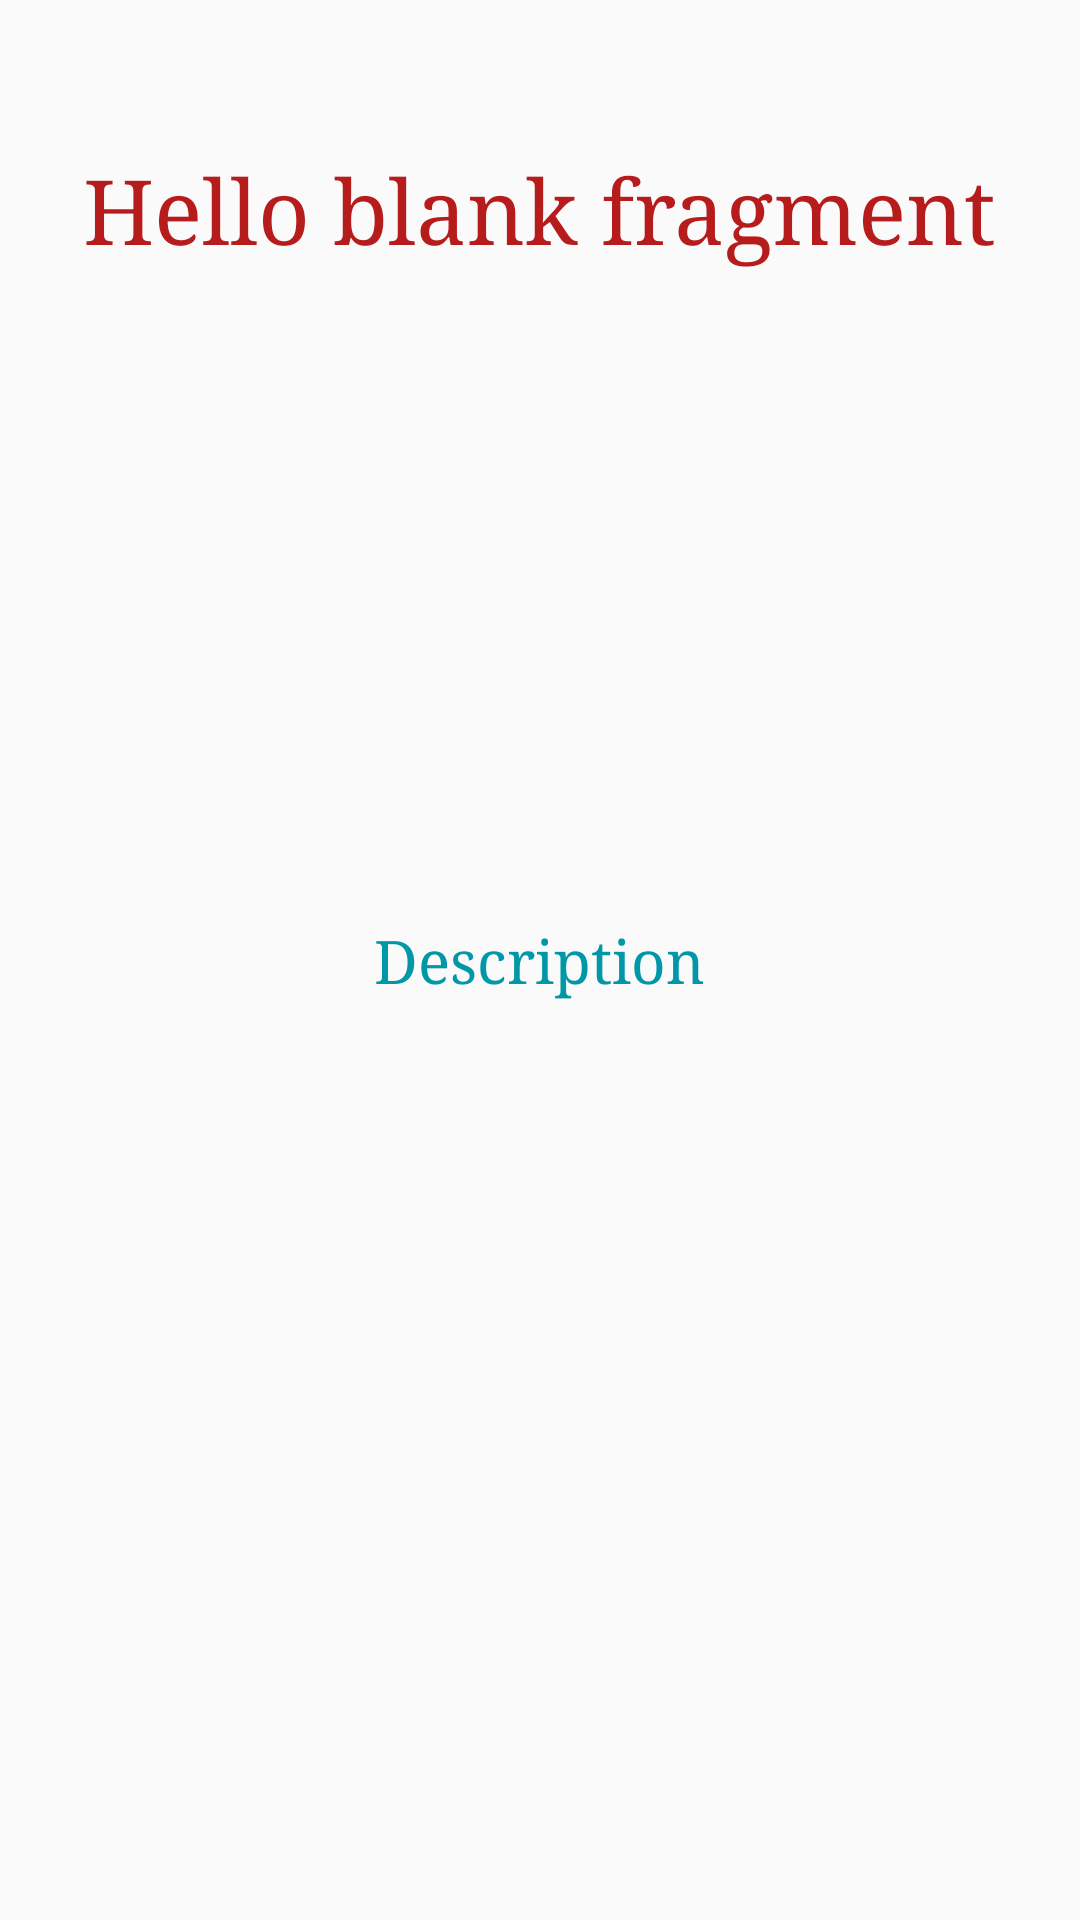

This screen was rendered from an Android layout file. Write that file and the resources it references.
<!-- AndroidManifest.xml: application theme AppTheme -->
<!-- res/layout/fragment_slider.xml -->
<?xml version="1.0" encoding="utf-8"?>

<RelativeLayout xmlns:android="http://schemas.android.com/apk/res/android"
    xmlns:tools="http://schemas.android.com/tools"
    android:layout_width="match_parent"
    android:layout_height="match_parent"
    tools:context=".SliderFragment">

    
    <TextView
        android:id="@+id/fragment_title"
        android:layout_width="wrap_content"
        android:layout_height="wrap_content"
        android:text="@string/hello_blank_fragment"
        android:layout_alignParentTop="true"
        android:layout_centerInParent="true"
        android:paddingTop="50dp"
        android:textSize="30sp"
        android:fontFamily="serif"
        android:textColor="@color/colorPrimary"/>

    <TextView
        android:id="@+id/fragment_desc"
        android:layout_width="wrap_content"
        android:layout_height="wrap_content"
        android:layout_centerInParent="true"
        android:fontFamily="serif"
        android:padding="10dp"
        android:text="@string/description"
        android:textAlignment="center"
        android:textColor="@color/colorSecondary"
        android:textSize="20sp" />
</RelativeLayout>
<!-- resources referenced by this layout -->
<resources>
  <color name="colorPrimary">#b71c1c</color>
  <color name="colorSecondary">#0097a7</color>
  <string name="description">Description</string>
  <string name="hello_blank_fragment">Hello blank fragment</string>
  <style name="AppTheme" parent="Theme.AppCompat.Light.NoActionBar">
          
          <item name="colorPrimary">@color/colorPrimary</item>
          <item name="colorPrimaryDark">@color/colorPrimaryDark</item>
          <item name="colorAccent">@color/colorAccent</item>
      </style>
  <color name="colorPrimaryDark">#7f0000</color>
  <color name="colorAccent">#f05545</color>
</resources>
